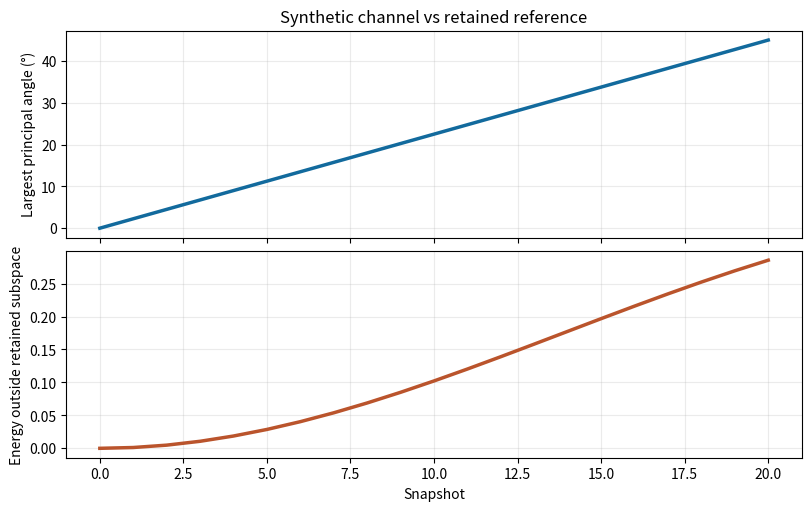

This figure's Python source: (Note: this script raises an exception after producing the figure.)
"""Synthetic receive-side subspace angle example for SG-RVA01.

Run: python angle_example.py
Requires: numpy, matplotlib. No customer data or private analyzer code.
"""

from pathlib import Path

import matplotlib

matplotlib.use("Agg")
import matplotlib.pyplot as plt
import numpy as np


def largest_left_subspace_angle_deg(h_ref, h_now, rank):
    """Largest principal angle between leading receive-side rank-r subspaces."""
    h_ref = np.asarray(h_ref, dtype=np.complex128)
    h_now = np.asarray(h_now, dtype=np.complex128)
    if h_ref.ndim != 2 or h_now.shape != h_ref.shape:
        raise ValueError("Expected matching 2D channel matrices")
    if not 1 <= rank <= min(h_ref.shape):
        raise ValueError("Invalid retained rank")
    u_ref = np.linalg.svd(h_ref, full_matrices=False)[0][:, :rank]
    u_now = np.linalg.svd(h_now, full_matrices=False)[0][:, :rank]
    overlap = np.linalg.svd(u_ref.conj().T @ u_now, compute_uv=False)
    angles = np.arccos(np.clip(overlap, 0.0, 1.0))
    return float(np.rad2deg(np.max(angles)))


def synthetic_trace(max_rotation_deg=45.0, n_snapshots=21):
    """Generate a 4x4 rank-2 channel with one rotating left singular vector."""
    if n_snapshots < 2:
        raise ValueError("Need at least two snapshots")
    e = np.eye(4, dtype=np.complex128)
    v = e[:, :2]
    channels = []
    for fraction in np.linspace(0.0, 1.0, n_snapshots):
        theta = np.deg2rad(max_rotation_deg * fraction)
        u = np.column_stack((np.cos(theta) * e[:, 0] + np.sin(theta) * e[:, 2], e[:, 1]))
        gains = np.diag([2.0 - 0.5 * fraction, 1.0 + 0.3 * fraction])
        channels.append(u @ gains @ v.conj().T)
    return np.stack(channels)


def main():
    channels = synthetic_trace()
    reference = channels[0]
    rank = 2
    u_ref = np.linalg.svd(reference, full_matrices=False)[0][:, :rank]
    angles = [largest_left_subspace_angle_deg(reference, h, rank) for h in channels]
    leakage = [
        float(np.linalg.norm(h - u_ref @ (u_ref.conj().T @ h)) ** 2 / np.linalg.norm(h) ** 2)
        for h in channels
    ]

    fig, axes = plt.subplots(2, 1, figsize=(8, 5), sharex=True, layout="constrained")
    x = np.arange(len(channels))
    axes[0].plot(x, angles, color="#126a9d", linewidth=2.5)
    axes[0].set(ylabel="Largest principal angle (°)", title="Synthetic channel vs retained reference")
    axes[1].plot(x, leakage, color="#ba542c", linewidth=2.5)
    axes[1].set(xlabel="Snapshot", ylabel="Energy outside retained subspace")
    for axis in axes:
        axis.grid(alpha=0.25)
    output = Path(__file__).with_name("synthetic_angle_and_leakage.png")
    fig.savefig(output, dpi=160)
    plt.close(fig)
    print(f"First/last angle: {angles[0]:.2f}° / {angles[-1]:.2f}°")
    print(f"First/last leakage: {leakage[0]:.4f} / {leakage[-1]:.4f}")
    print(f"Plot: {output}")


if __name__ == "__main__":
    main()
